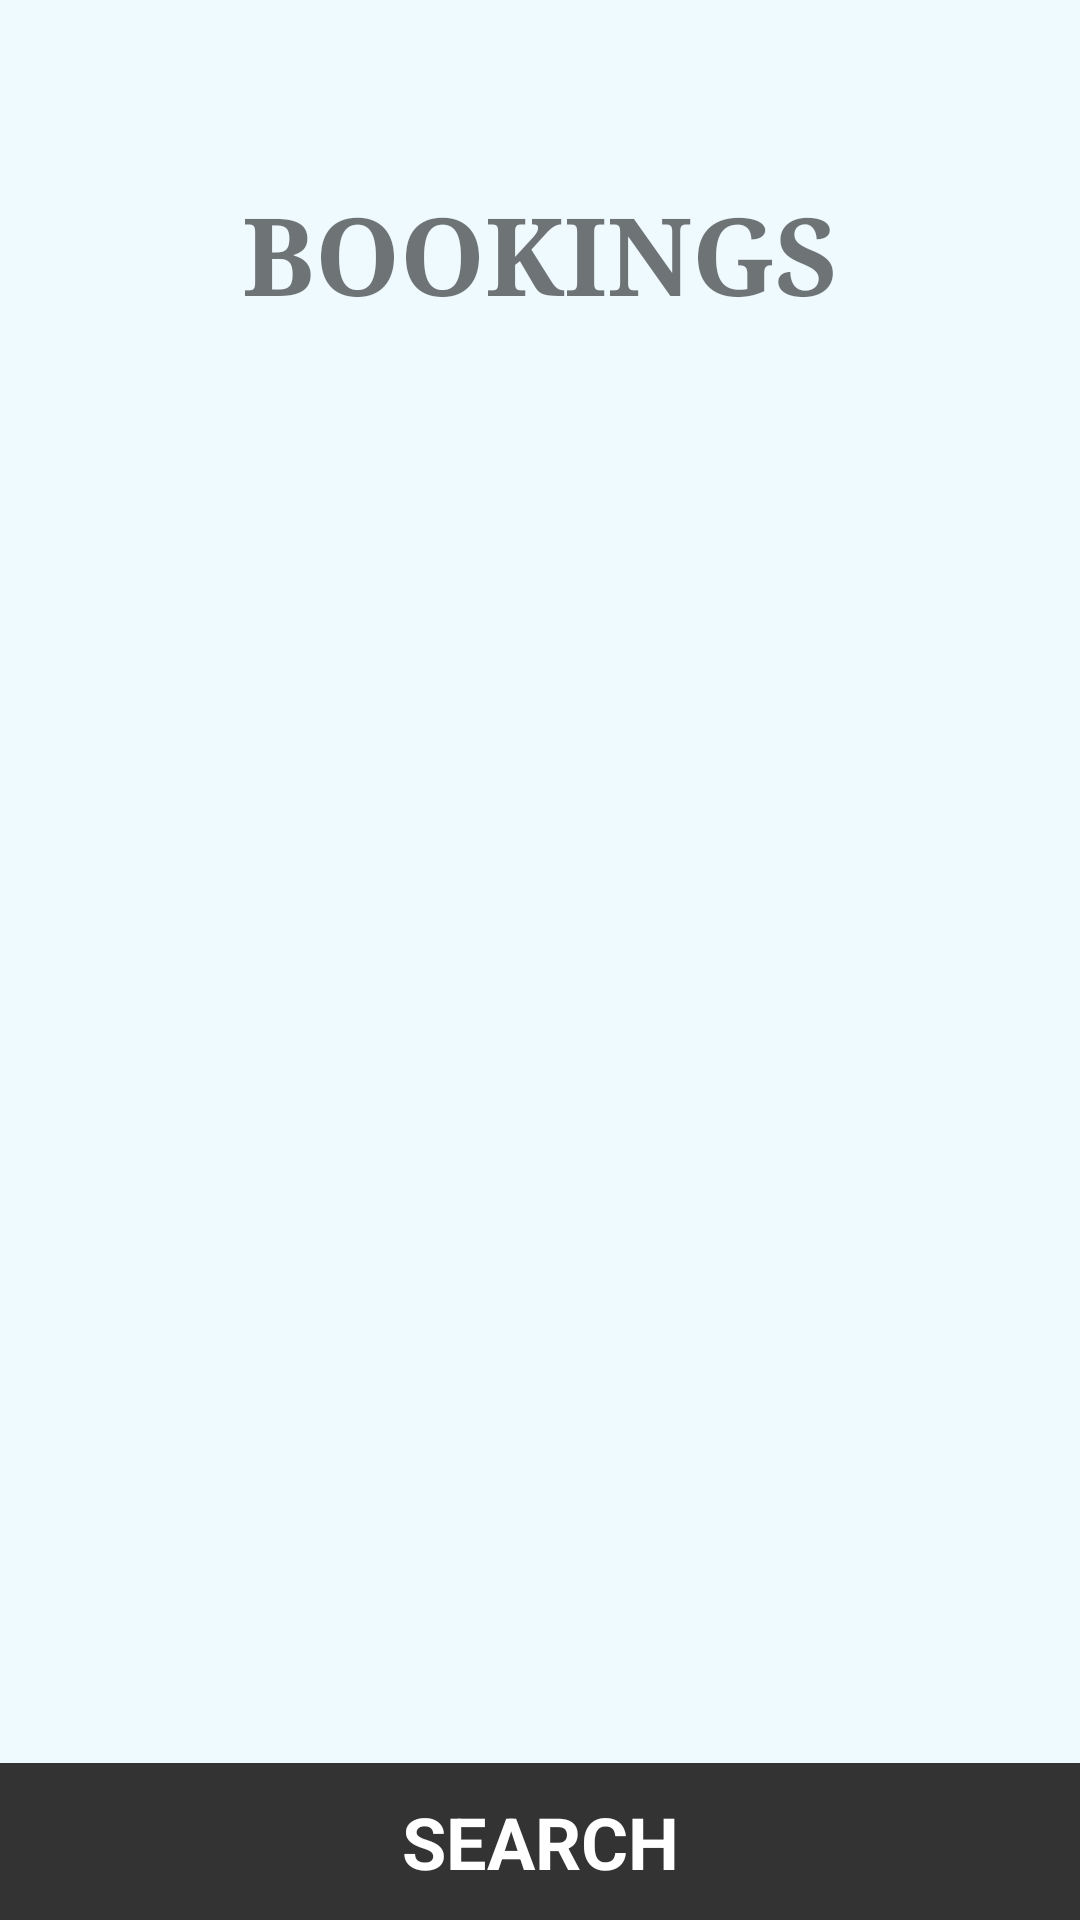

Write the Android layout XML for this screen, with the resource values it uses.
<!-- AndroidManifest.xml: application theme AppTheme -->
<!-- res/layout/fragment_ho_bookings.xml -->
<?xml version="1.0" encoding="utf-8"?>
<RelativeLayout xmlns:android="http://schemas.android.com/apk/res/android"
    android:layout_width="match_parent"
    android:layout_height="match_parent">

    <TextView
        android:layout_width="wrap_content"
        android:layout_height="wrap_content"
        android:layout_marginTop="60dp"
        android:layout_marginBottom="10dp"
        android:id="@+id/hoBookingsTitle"
        android:text="BOOKINGS"
        android:textSize="36sp"
        android:textStyle="bold"
        android:typeface="serif"
        android:layout_centerHorizontal="true" />

    <LinearLayout
        android:layout_width="match_parent"
        android:layout_height="match_parent"
        android:layout_margin="10dp"
        android:orientation="vertical"
        android:id="@+id/hoSearchLayout"
        android:layout_below="@+id/hoBookingsTitle"
        android:layout_above="@+id/hoBookingsButton">

    </LinearLayout>

    <Button
        android:id="@+id/hoBookingsButton"
        android:layout_width="fill_parent"
        android:layout_height="wrap_content"
        android:layout_alignParentBottom="true"
        android:gravity="center"
        android:padding="10dp"
        android:text="SEARCH"
        android:textSize="24sp"
        android:textStyle="bold" />

</RelativeLayout>
<!-- resources referenced by this layout -->
<resources>
  <style name="AppTheme" parent="Theme.AppCompat.Light.NoActionBar">
          
          <item name="colorPrimary">@color/colorPrimary</item>
          <item name="colorPrimaryDark">@color/colorPrimaryDark</item>
          <item name="colorAccent">@color/colorAccent</item>
          <item name="android:buttonStyle">@style/ButtonTheme</item>
          <item name="android:windowBackground">@color/colorBackground</item>
      </style>
  <color name="colorPrimary">#333333</color>
  <color name="colorPrimaryDark">#333333</color>
  <color name="colorAccent">#FF4081</color>
  <style name="ButtonTheme" parent="android:style/Widget.Button">
          <item name="android:background">@color/colorButton</item>
          <item name="android:textColor">@color/colorWhite</item>
          <item name="android:textAllCaps">true</item>
      </style>
  <color name="colorBackground">#effaff</color>
  <color name="colorButton">#333333</color>
  <color name="colorWhite">#ffffff</color>
</resources>
